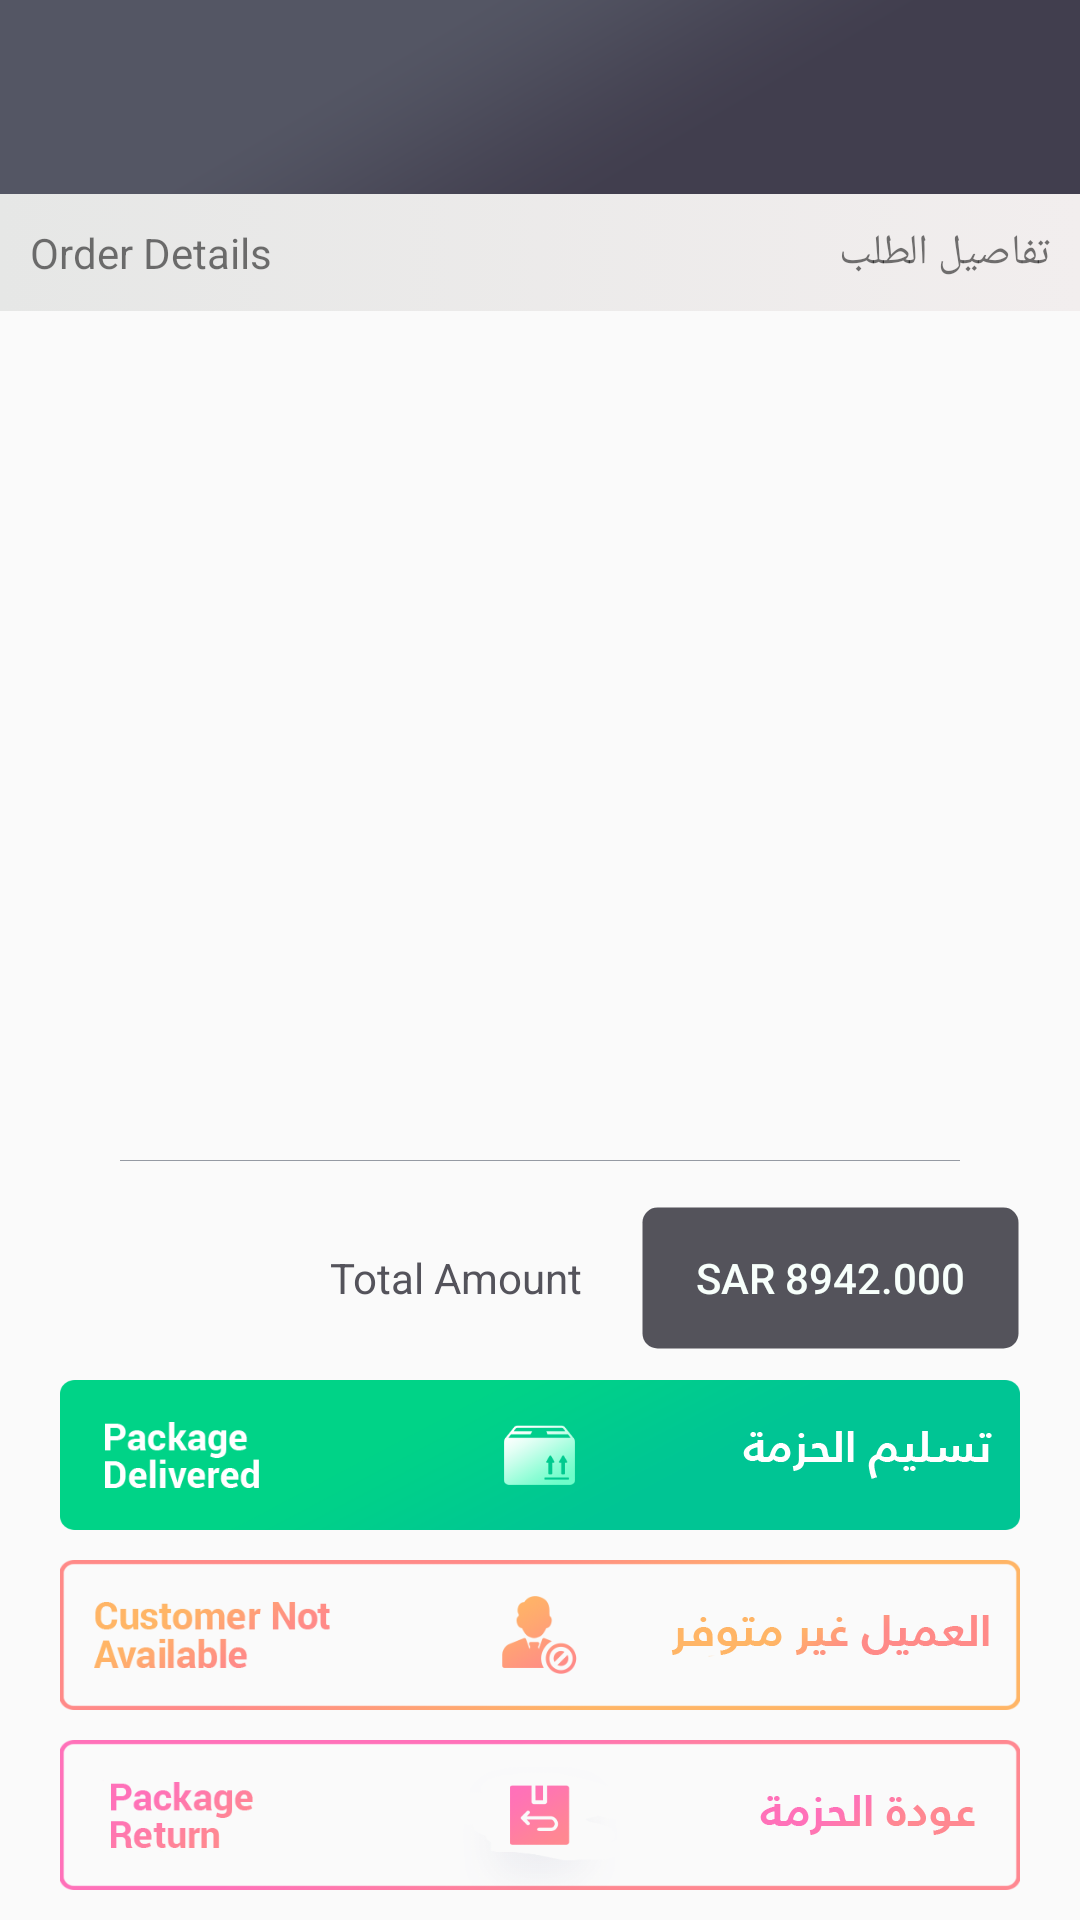

Here is an Android app screen rendered from its layout file. Give the layout XML and the strings, colors and styles it references.
<!-- AndroidManifest.xml: application theme AppTheme -->
<!-- res/layout/order_details_activity1.xml -->
<?xml version="1.0" encoding="utf-8"?>
<RelativeLayout
    xmlns:android="http://schemas.android.com/apk/res/android"
    android:layout_width="match_parent"
    android:layout_height="match_parent"
    android:id="@+id/pick_up"
    >

    <include layout="@layout/toolbar"
        android:id="@+id/toolbar">

    </include>

    <RelativeLayout
        android:layout_width="match_parent"
        android:layout_height="wrap_content"
        android:id="@+id/text_box"
        android:background="@drawable/activity_background"
        android:layout_below="@+id/toolbar">

        <TextView
            android:layout_width="wrap_content"
            android:layout_height="wrap_content"
            android:text="Order Details"
            android:layout_alignParentLeft="true"
            android:padding="10dp"
            android:id="@+id/heading_order_details"/>

        <TextView
            android:layout_width="wrap_content"
            android:layout_height="wrap_content"
            android:text="تفاصيل الطلب"
            android:layout_alignParentRight="true"
            android:padding="10dp"/>

    </RelativeLayout>

    <android.support.v7.widget.RecyclerView
        android:layout_width="match_parent"
        android:layout_height="wrap_content"
        android:layout_below="@+id/text_box"
        android:id="@+id/product_list"
        android:layout_above="@+id/seperator"
        >

    </android.support.v7.widget.RecyclerView>


    <LinearLayout
        android:layout_width="match_parent"
        android:layout_height="50dp"
        android:layout_marginLeft="20dp"
        android:layout_marginRight="20dp"
        android:layout_marginBottom="10dp"
        android:id="@+id/package_return_button"
        android:orientation="horizontal"
        android:layout_alignParentBottom="true"
        android:background="@drawable/return_by_customer_background"
        android:weightSum="11"
        >

        <ImageView
            android:layout_width="0dp"
            android:layout_height="wrap_content"
            android:layout_weight="4"
            android:id="@+id/english_text3"
            android:src="@drawable/package_return_english_text"
            android:paddingTop="14dp"
            android:paddingBottom="14dp"
            android:paddingRight="35dp"
            android:duplicateParentState="true"/>


        <ImageView
            android:layout_width="0dp"
            android:layout_height="wrap_content"
            android:layout_weight="3"
            android:id="@+id/icon3"
            android:src="@drawable/package_return_icon"
            android:padding="15dp"
            android:duplicateParentState="true"/>


        <ImageView
            android:layout_width="0dp"
            android:layout_height="wrap_content"
            android:layout_weight="4"
            android:id="@+id/arabic_text3"
            android:src="@drawable/package_return_arabic_text"
            android:layout_gravity="center_vertical"
            android:paddingTop="18dp"
            android:paddingBottom="18dp"
            android:paddingLeft="15dp"
            android:duplicateParentState="true"

            />

    </LinearLayout>



    <LinearLayout
        android:layout_width="match_parent"
        android:layout_height="50dp"
        android:layout_marginLeft="20dp"
        android:layout_marginRight="20dp"
        android:layout_marginBottom="10dp"
        android:id="@+id/customer_not_available_button"
        android:orientation="horizontal"
        android:background="@drawable/customer_not_availble_background"
        android:layout_above="@+id/package_return_button"
        android:weightSum="11"
        >

        <ImageView
            android:layout_width="0dp"
            android:layout_height="wrap_content"
            android:layout_weight="4"
            android:id="@+id/english_text"
            android:src="@drawable/customer_not_available_english_text"
            android:paddingTop="14dp"
            android:paddingBottom="14dp"
            android:paddingRight="15dp"
            android:duplicateParentState="true"/>


        <ImageView
            android:layout_width="0dp"
            android:layout_height="wrap_content"
            android:layout_weight="3"
            android:id="@+id/icon"
            android:src="@drawable/customer_not_available_icon"
            android:padding="12dp"
            android:duplicateParentState="true"/>


        <ImageView
            android:layout_width="0dp"
            android:layout_height="wrap_content"
            android:layout_weight="4"
            android:id="@+id/arabic_text"
            android:src="@drawable/customer_not_available_arabic_text"
            android:layout_gravity="center_vertical"
            android:paddingTop="15dp"
            android:paddingBottom="15dp"
            android:paddingRight="10dp"
            android:duplicateParentState="true"

            />

    </LinearLayout>





    <LinearLayout
        android:layout_width="match_parent"
        android:layout_height="50dp"
        android:layout_marginLeft="20dp"
        android:layout_marginRight="20dp"
        android:layout_marginBottom="10dp"
        android:layout_above="@+id/customer_not_available_button"
        android:orientation="horizontal"
        android:background="@drawable/sigin_button_background"
        android:weightSum="11"
        android:id="@+id/deliver_package_button"
        >

        <ImageView
            android:layout_width="0dp"
            android:layout_height="wrap_content"
            android:layout_weight="4"
            android:id="@+id/english_text1"
            android:src="@drawable/package_delivered_english_text"
            android:paddingTop="14dp"
            android:paddingBottom="14dp"
            android:paddingRight="35dp"
            android:duplicateParentState="true"/>


        <ImageView
            android:layout_width="0dp"
            android:layout_height="wrap_content"
            android:layout_weight="3"
            android:id="@+id/icon1"
            android:src="@drawable/package_delivered_icon"
            android:padding="15dp"
            android:duplicateParentState="true"/>


        <ImageView
            android:layout_width="0dp"
            android:layout_height="wrap_content"
            android:layout_weight="4"
            android:id="@+id/arabic_text1"
            android:src="@drawable/package_delivered_arabic_text"
            android:layout_gravity="center_vertical"
            android:paddingTop="15dp"
            android:paddingBottom="15dp"
            android:paddingLeft="15dp"
            android:duplicateParentState="true"

            />

    </LinearLayout>





    <LinearLayout
        android:layout_width="match_parent"
        android:layout_height="wrap_content"
        android:orientation="horizontal"
        android:layout_above="@+id/deliver_package_button"
        android:id="@+id/total_amount_box"
        android:layout_marginBottom="10dp">

        <TextView
            android:layout_width="wrap_content"
            android:layout_height="wrap_content"
            android:id="@+id/total_amount_text"
            android:text="Total Amount"
            android:gravity="right"
            android:layout_toLeftOf="@+id/total_amount"
            android:layout_weight="3"
            android:layout_marginRight="20dp"
            android:textColor="@color/secondary_text_color"
            android:textSize="14dp"/>
        <Button
            android:layout_width="wrap_content"
            android:layout_height="wrap_content"
            android:layout_marginRight="20dp"
            android:id="@+id/total_amount"
            android:layout_weight="1"
            android:background="@drawable/total_amount_button_background"
            android:text="SAR 8942.000"
            android:textColor="@color/nav_text_color"
            />
    </LinearLayout>
<View
    android:layout_width="match_parent"
    android:layout_height="0.1dp"
    android:layout_above="@+id/total_amount_box"
    android:id="@+id/seperator"
    android:background="@color/primary_text_color"
    android:layout_marginBottom="15dp"
    android:layout_marginTop="20dp"
    android:layout_marginLeft="40dp"
    android:layout_marginRight="40dp">

</View>
</RelativeLayout>
<!-- res/layout/toolbar.xml (included above) -->
<?xml version="1.0" encoding="utf-8"?>
<android.support.v7.widget.Toolbar xmlns:android="http://schemas.android.com/apk/res/android"
    android:layout_width="match_parent"
    android:layout_height="wrap_content"
    xmlns:app="http://schemas.android.com/apk/res-auto"
    android:background="@drawable/navigation_bar"
    android:theme="@style/ThemeOverlay.AppCompat.Dark.ActionBar"
    app:contentInsetLeft="0dp"
    app:contentInsetStart="0dp"
    app:contentInsetStartWithNavigation="0dp"
    app:popupTheme="@style/PopupMenuStyle">

</android.support.v7.widget.Toolbar>
<!-- resources referenced by this layout -->
<resources>
  <color name="nav_text_color">#f7fffb</color>
  <color name="primary_text_color">#959aa3</color>
  <color name="secondary_text_color">#54535B</color>
  <!-- drawable activity_background (drawable) -->
  <?xml version="1.0" encoding="utf-8"?>
  <selector xmlns:android="http://schemas.android.com/apk/res/android">
  
          <item>
              <shape>
  
                  <gradient
                      android:angle="180"
                      android:startColor="#f2eeee"
                      android:endColor="#e6e7e6"
                      android:type="linear" />
              </shape>
          </item>
  
  </selector>
  <!-- drawable customer_not_available_arabic_text: png bitmap (drawable-xhdpi, 2102 bytes) -->
  <!-- drawable customer_not_available_english_text: png bitmap (drawable-xhdpi, 4737 bytes) -->
  <!-- drawable customer_not_available_icon: png bitmap (drawable-xhdpi, 2750 bytes) -->
  <!-- drawable customer_not_availble_background: png bitmap (drawable-xxxhdpi, 7904 bytes) -->
  <!-- drawable navigation_bar: png bitmap (drawable-xhdpi, 3754 bytes) -->
  <!-- drawable package_delivered_arabic_text: png bitmap (drawable-xhdpi, 1193 bytes) -->
  <!-- drawable package_delivered_english_text: png bitmap (drawable-xhdpi, 1998 bytes) -->
  <!-- drawable package_delivered_icon: png bitmap (drawable-xhdpi, 1879 bytes) -->
  <!-- drawable package_return_arabic_text: png bitmap (drawable-xhdpi, 1893 bytes) -->
  <!-- drawable package_return_english_text: png bitmap (drawable-xhdpi, 3448 bytes) -->
  <!-- drawable package_return_icon: png bitmap (drawable-xhdpi, 1348 bytes) -->
  <!-- drawable return_by_customer_background: png bitmap (drawable-xxxhdpi, 12447 bytes) -->
  <!-- drawable sigin_button_background: png bitmap (drawable-xxxhdpi, 8986 bytes) -->
  <!-- drawable total_amount_button_background (drawable) -->
  <?xml version="1.0" encoding="utf-8"?>
  <shape
      xmlns:android="http://schemas.android.com/apk/res/android"
      android:shape="rectangle">
  
      <corners android:radius="5dp" />
      <solid android:color="@color/secondary_text_color" />
      <stroke
          android:width="1dip"
          android:color="@android:color/transparent" />
  </shape>
  <style name="PopupMenuStyle" parent="Theme.AppCompat.Light">
  
          <item name="android:background">@android:color/transparent</item>
          <item name="android:textColor">@color/secondary_text_color</item>
  
      </style>
  <style name="AppTheme" parent="Theme.AppCompat.Light.NoActionBar">
          
          <item name="colorPrimary">#4D4B58</item>
          <item name="colorPrimaryDark">@color/colorPrimaryDark</item>
          <item name="colorAccent">@color/colorAccent</item>
  
      </style>
  <color name="colorPrimaryDark">#303F9F</color>
  <color name="colorAccent">#FF4081</color>
</resources>
